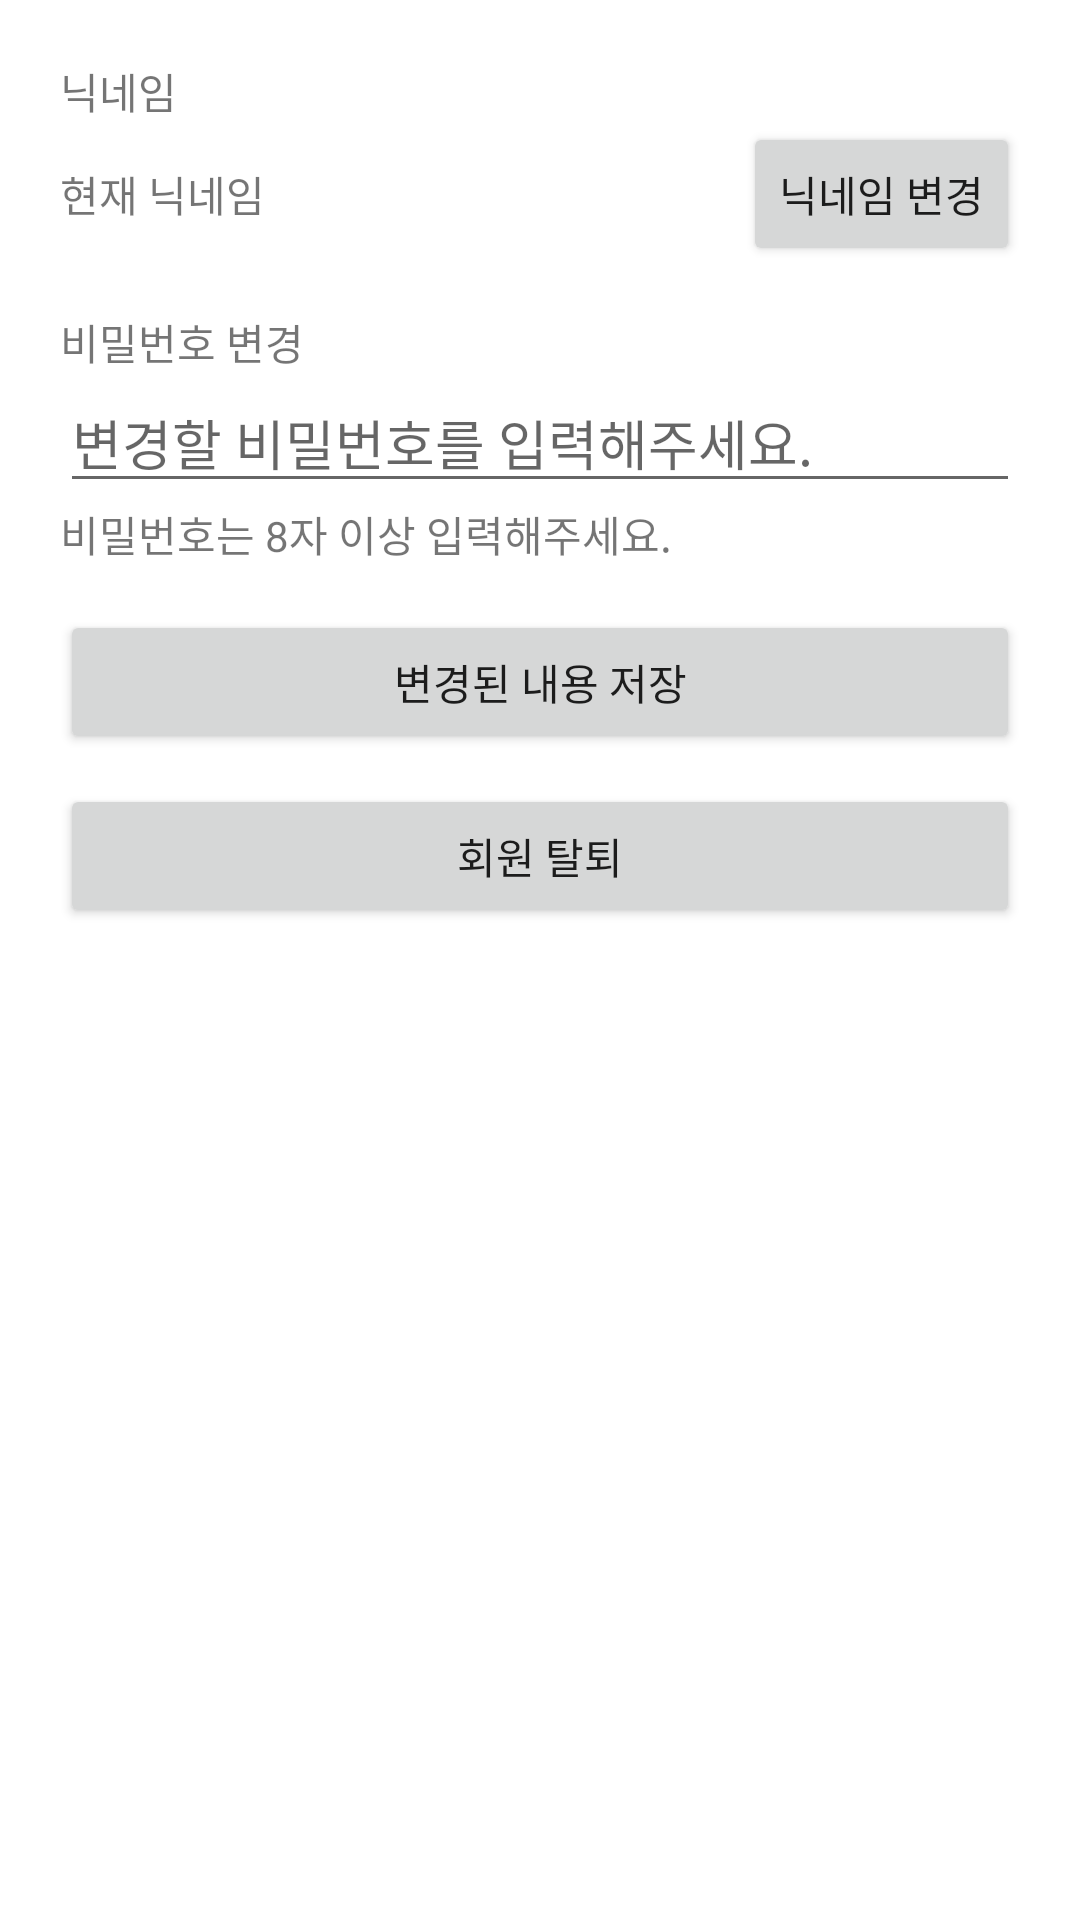

The Android layout XML behind this screen, and the referenced resources:
<!-- AndroidManifest.xml: application theme Theme.Retrofit_Practice_20220723 -->
<!-- res/layout/activity_profile.xml -->
<?xml version="1.0" encoding="utf-8"?>
<layout>
    <LinearLayout xmlns:android="http://schemas.android.com/apk/res/android"
        xmlns:app="http://schemas.android.com/apk/res-auto"
        xmlns:tools="http://schemas.android.com/tools"
        android:layout_width="match_parent"
        android:layout_height="match_parent"
        android:orientation="vertical"
        android:padding="20dp"
        tools:context=".ProfileActivity">

        <TextView
            android:layout_width="wrap_content"
            android:layout_height="wrap_content"
            android:text="닉네임"/>

        <LinearLayout
            android:layout_width="match_parent"
            android:layout_height="wrap_content"
            android:orientation="horizontal">

            <TextView
                android:id="@+id/currentNickTxt"
                android:layout_width="wrap_content"
                android:layout_height="wrap_content"
                android:layout_weight="1"
                android:text="현재 닉네임"/>

            <Button
                android:id="@+id/changeNickBtn"
                android:layout_width="wrap_content"
                android:layout_height="wrap_content"
                android:text="닉네임 변경"/>

        </LinearLayout>

        <EditText
            android:id="@+id/changeNickEdt"
            android:layout_width="match_parent"
            android:layout_height="wrap_content"
            android:hint="변경할 닉네임 입력"
            android:visibility="gone"
            android:imeOptions="actionNext"
            android:maxLines="1"
            android:inputType="text"/>

        <TextView
            android:layout_width="wrap_content"
            android:layout_height="wrap_content"
            android:layout_marginTop="15dp"
            android:text="비밀번호 변경"/>

        <EditText
            android:id="@+id/changePwEdt"
            android:layout_width="match_parent"
            android:layout_height="wrap_content"
            android:hint="변경할 비밀번호를 입력해주세요."
            android:inputType="textPassword"
            android:imeOptions="actionDone"
            android:maxLines="1"/>


        <TextView
            android:id="@+id/pwInfoTxt"
            android:layout_width="wrap_content"
            android:layout_height="wrap_content"
            android:text="비밀번호는 8자 이상 입력해주세요."/>

        <EditText
            android:id="@+id/currentPwEdt"
            android:layout_width="match_parent"
            android:layout_height="wrap_content"
            android:layout_marginTop="10dp"
            android:visibility="gone"
            android:hint="비밀번호 변경을 위해 현재 비밀번호 입력"/>

        <Button
            android:id="@+id/saveChangedBtn"
            android:layout_width="match_parent"
            android:layout_height="wrap_content"
            android:text="변경된 내용 저장"
            android:layout_marginTop="15dp"/>

        <Button
            android:id="@+id/deleteBtn"
            android:layout_width="match_parent"
            android:layout_height="wrap_content"
            android:layout_marginTop="10dp"
            android:text="회원 탈퇴"/>

    </LinearLayout>
</layout>
<!-- resources referenced by this layout -->
<resources>
  <style name="Theme.Retrofit_Practice_20220723" parent="Theme.MaterialComponents.DayNight.DarkActionBar">
          
          <item name="colorPrimary">@color/purple_500</item>
          <item name="colorPrimaryVariant">@color/purple_700</item>
          <item name="colorOnPrimary">@color/white</item>
          
          <item name="colorSecondary">@color/teal_200</item>
          <item name="colorSecondaryVariant">@color/teal_700</item>
          <item name="colorOnSecondary">@color/black</item>
          
          <item name="android:statusBarColor" tools:targetApi="l">?attr/colorPrimaryVariant</item>
          
      </style>
  <!-- not gathered from this repository: default colours our renderer supplied (Android Studio template values) -->
  <color name="purple_500">#FF6200EE</color>
  <color name="purple_700">#FF3700B3</color>
  <color name="teal_200">#FF03DAC5</color>
  <color name="teal_700">#FF018786</color>
  <color name="black">#FF000000</color>
  <color name="white">#FFFFFFFF</color>
</resources>
